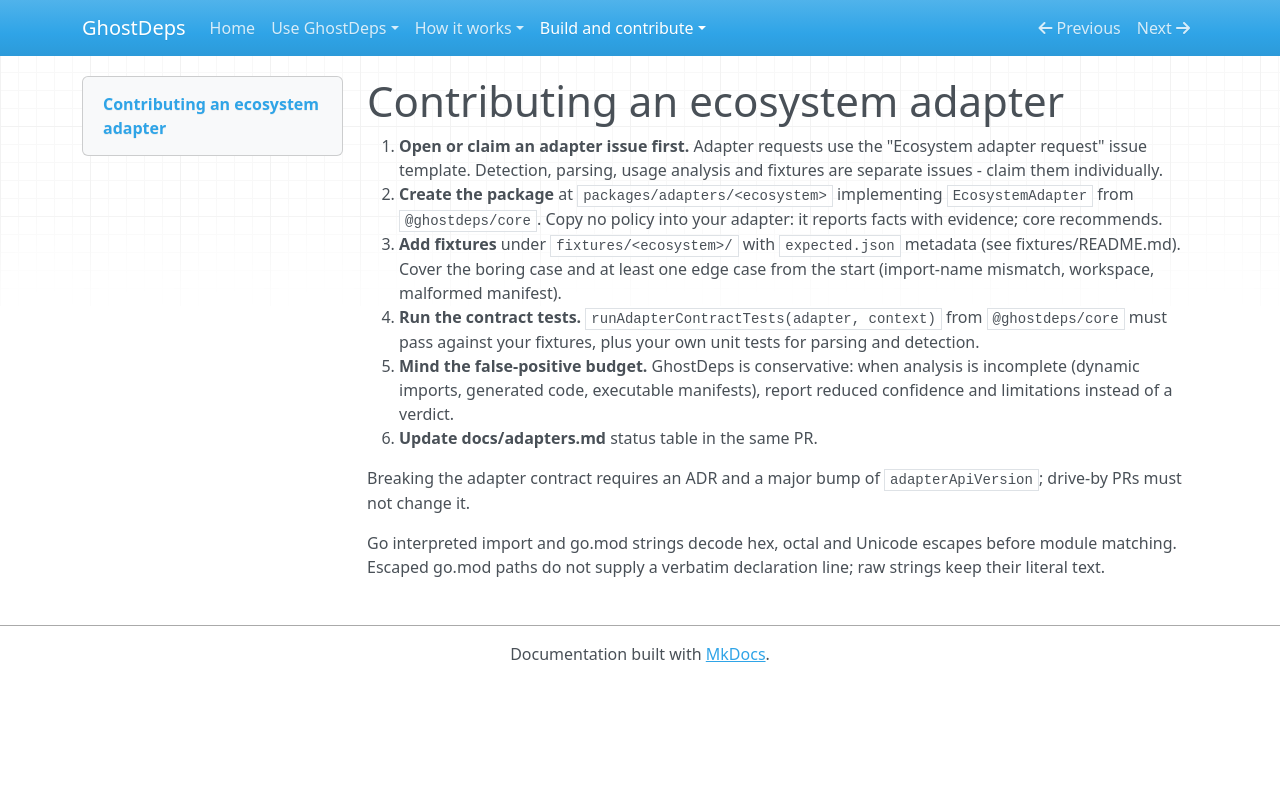

repository: rowkavdev/ghostdeps · page: contributing-adapters/index.html · generator: mkdocs

# Contributing an ecosystem adapter

1. **Open or claim an adapter issue first.** Adapter requests use the
   "Ecosystem adapter request" issue template. Detection, parsing, usage
   analysis and fixtures are separate issues - claim them individually.
2. **Create the package** at `packages/adapters/<ecosystem>` implementing
   `EcosystemAdapter` from `@ghostdeps/core`. Copy no policy into your
   adapter: it reports facts with evidence; core recommends.
3. **Add fixtures** under `fixtures/<ecosystem>/` with `expected.json`
   metadata (see fixtures/README.md). Cover the boring case and at least
   one edge case from the start (import-name mismatch, workspace,
   malformed manifest).
4. **Run the contract tests.** `runAdapterContractTests(adapter, context)`
   from `@ghostdeps/core` must pass against your fixtures, plus your own
   unit tests for parsing and detection.
5. **Mind the false-positive budget.** GhostDeps is conservative: when
   analysis is incomplete (dynamic imports, generated code, executable
   manifests), report reduced confidence and limitations instead of a
   verdict.
6. **Update docs/adapters.md** status table in the same PR.

Breaking the adapter contract requires an ADR and a major bump of
`adapterApiVersion`; drive-by PRs must not change it.

Go interpreted import and go.mod strings decode hex, octal and Unicode
escapes before module matching. Escaped go.mod paths do not supply a
verbatim declaration line; raw strings keep their literal text.
